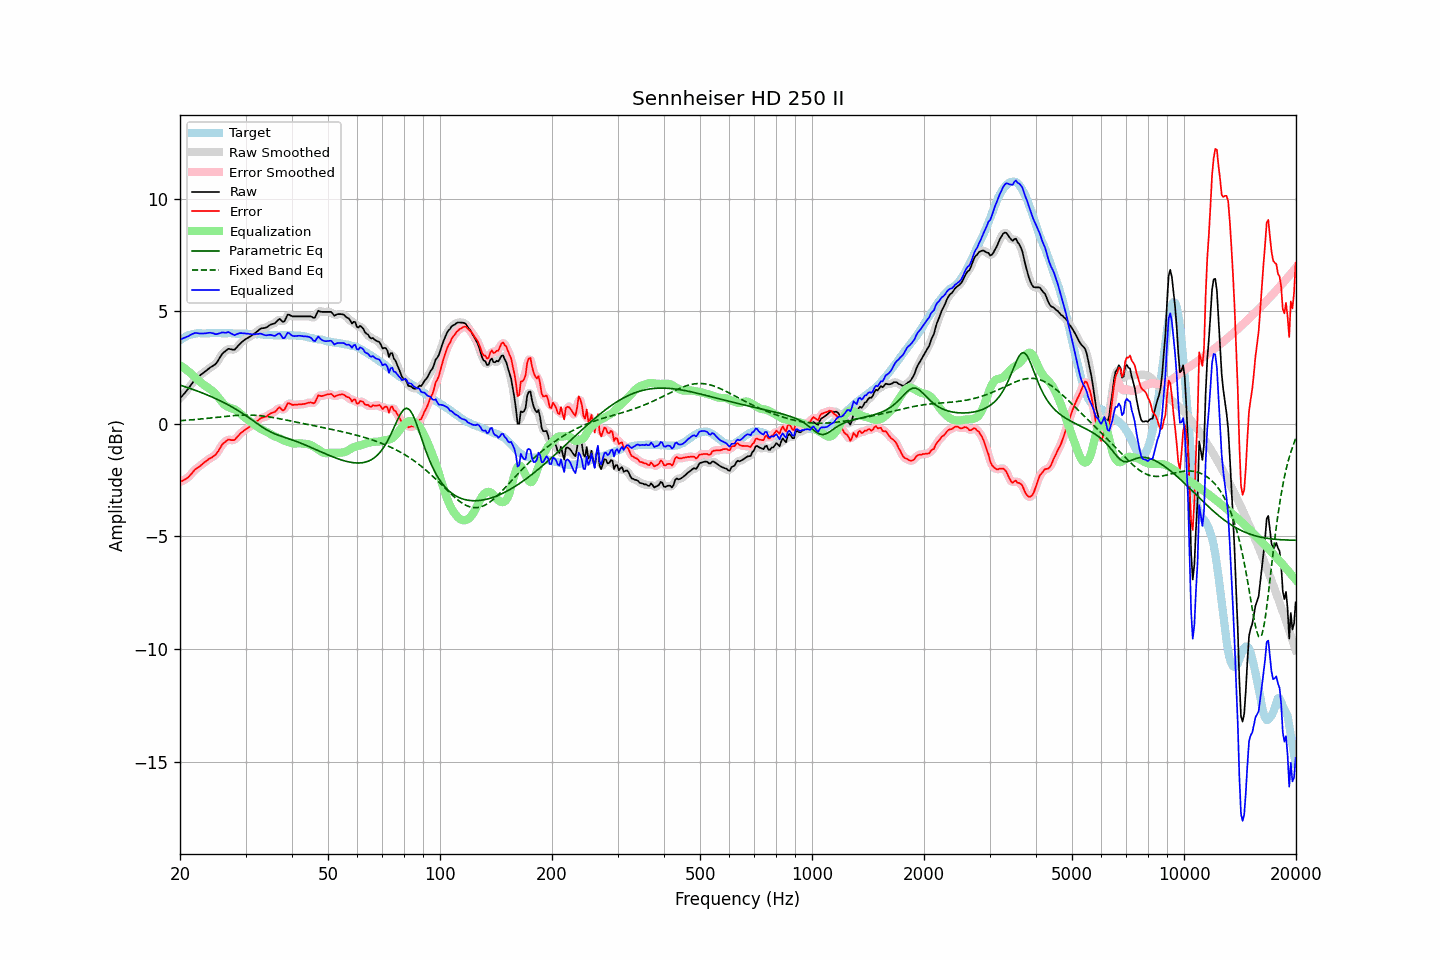

The file beside this chart, header and first rows:
frequency, raw, error, smoothed, error_smoothed, equalization, parametric_eq, fixed_band_eq, equalized_raw, equalized_smoothed, target
20.00, 1.13, -2.58, 1.14, -2.58, 2.61, 1.72, 0.14, 3.74, 3.75, 3.71
20.20, 1.21, -2.55, 1.21, -2.55, 2.56, 1.70, 0.15, 3.77, 3.77, 3.76
20.40, 1.30, -2.52, 1.29, -2.52, 2.51, 1.68, 0.15, 3.80, 3.80, 3.81
20.61, 1.37, -2.47, 1.38, -2.48, 2.45, 1.65, 0.16, 3.83, 3.83, 3.84
20.81, 1.47, -2.43, 1.46, -2.43, 2.40, 1.63, 0.16, 3.87, 3.86, 3.89
21.02, 1.54, -2.39, 1.55, -2.37, 2.34, 1.61, 0.17, 3.89, 3.89, 3.93
21.23, 1.64, -2.31, 1.64, -2.31, 2.28, 1.58, 0.17, 3.93, 3.93, 3.95
21.44, 1.75, -2.22, 1.74, -2.23, 2.22, 1.56, 0.18, 3.97, 3.97, 3.97
21.66, 1.84, -2.15, 1.85, -2.14, 2.15, 1.53, 0.18, 4.00, 4.00, 3.99
21.87, 1.95, -2.05, 1.94, -2.06, 2.09, 1.51, 0.19, 4.03, 4.03, 4.00
22.09, 2.03, -1.99, 2.02, -2.00, 2.02, 1.48, 0.20, 4.04, 4.03, 4.02
22.31, 2.08, -1.95, 2.08, -1.95, 1.95, 1.45, 0.20, 4.03, 4.03, 4.03
22.54, 2.12, -1.90, 2.13, -1.90, 1.89, 1.43, 0.21, 4.01, 4.02, 4.03
22.76, 2.18, -1.84, 2.18, -1.84, 1.83, 1.40, 0.22, 4.01, 4.01, 4.03
22.99, 2.23, -1.78, 2.24, -1.78, 1.78, 1.37, 0.22, 4.01, 4.01, 4.02
23.22, 2.29, -1.72, 2.29, -1.72, 1.72, 1.34, 0.23, 4.02, 4.02, 4.01
23.45, 2.34, -1.67, 2.35, -1.67, 1.68, 1.31, 0.24, 4.02, 4.02, 4.01
23.69, 2.40, -1.62, 2.41, -1.61, 1.63, 1.28, 0.25, 4.03, 4.03, 4.02
23.92, 2.47, -1.56, 2.46, -1.57, 1.58, 1.25, 0.25, 4.05, 4.04, 4.02
24.16, 2.51, -1.52, 2.51, -1.52, 1.53, 1.22, 0.26, 4.05, 4.04, 4.03
24.40, 2.56, -1.49, 2.56, -1.48, 1.48, 1.19, 0.27, 4.03, 4.03, 4.04
24.65, 2.60, -1.43, 2.60, -1.43, 1.41, 1.16, 0.28, 4.02, 4.01, 4.03
24.89, 2.65, -1.38, 2.66, -1.37, 1.34, 1.13, 0.28, 3.98, 3.99, 4.03
25.14, 2.74, -1.29, 2.74, -1.29, 1.25, 1.09, 0.29, 3.99, 3.99, 4.03
25.39, 2.85, -1.19, 2.85, -1.19, 1.16, 1.06, 0.30, 4.01, 4.01, 4.04
25.65, 2.96, -1.07, 2.97, -1.07, 1.07, 1.02, 0.31, 4.03, 4.04, 4.04
25.91, 3.08, -0.94, 3.07, -0.96, 0.98, 0.99, 0.32, 4.06, 4.05, 4.03
26.16, 3.17, -0.86, 3.16, -0.87, 0.90, 0.95, 0.32, 4.06, 4.05, 4.02
26.43, 3.21, -0.81, 3.23, -0.79, 0.83, 0.92, 0.33, 4.04, 4.06, 4.02
26.69, 3.27, -0.75, 3.28, -0.74, 0.78, 0.88, 0.34, 4.06, 4.06, 4.02
26.96, 3.33, -0.70, 3.31, -0.72, 0.75, 0.84, 0.34, 4.08, 4.06, 4.03
27.23, 3.32, -0.70, 3.32, -0.70, 0.72, 0.80, 0.35, 4.05, 4.05, 4.03
27.50, 3.30, -0.72, 3.31, -0.72, 0.70, 0.76, 0.36, 4.00, 4.01, 4.03
27.77, 3.29, -0.72, 3.29, -0.72, 0.67, 0.72, 0.36, 3.97, 3.97, 4.02
28.05, 3.29, -0.72, 3.32, -0.69, 0.64, 0.68, 0.37, 3.94, 3.96, 4.01
28.33, 3.38, -0.63, 3.37, -0.64, 0.60, 0.64, 0.37, 3.98, 3.97, 4.00
28.62, 3.45, -0.55, 3.45, -0.55, 0.55, 0.60, 0.38, 4.01, 4.00, 4.00
28.90, 3.53, -0.48, 3.53, -0.47, 0.49, 0.55, 0.38, 4.03, 4.03, 4.01
29.19, 3.60, -0.39, 3.60, -0.40, 0.43, 0.51, 0.39, 4.03, 4.03, 4.00
29.48, 3.67, -0.35, 3.67, -0.34, 0.36, 0.46, 0.39, 4.03, 4.03, 4.02
29.78, 3.72, -0.28, 3.72, -0.29, 0.30, 0.41, 0.39, 4.02, 4.02, 4.00
30.08, 3.77, -0.24, 3.77, -0.24, 0.24, 0.37, 0.39, 4.01, 4.01, 4.01
30.38, 3.81, -0.19, 3.81, -0.19, 0.19, 0.32, 0.39, 4.00, 4.00, 4.00
30.68, 3.85, -0.14, 3.85, -0.15, 0.14, 0.27, 0.39, 3.99, 3.99, 4.00
30.99, 3.89, -0.10, 3.90, -0.10, 0.09, 0.22, 0.39, 3.98, 3.99, 4.00
31.30, 3.94, -0.05, 3.94, -0.05, 0.04, 0.17, 0.39, 3.98, 3.98, 3.99
31.61, 3.99, 0.00, 4.00, 0.00, -0.02, 0.11, 0.38, 3.98, 3.98, 3.99
31.93, 4.05, 0.06, 4.05, 0.06, -0.07, 0.06, 0.38, 3.98, 3.98, 3.99
32.24, 4.11, 0.13, 4.11, 0.13, -0.12, 0.01, 0.37, 3.99, 3.99, 3.98
32.57, 4.16, 0.18, 4.17, 0.19, -0.17, -0.04, 0.37, 4.00, 4.00, 3.99
32.89, 4.22, 0.24, 4.21, 0.23, -0.21, -0.09, 0.36, 4.01, 4.00, 3.98
33.22, 4.24, 0.27, 4.24, 0.27, -0.25, -0.13, 0.35, 3.99, 3.99, 3.97
33.55, 4.25, 0.29, 4.26, 0.29, -0.29, -0.18, 0.34, 3.96, 3.96, 3.97
33.89, 4.26, 0.31, 4.27, 0.31, -0.33, -0.23, 0.33, 3.94, 3.94, 3.95
34.23, 4.29, 0.33, 4.30, 0.35, -0.36, -0.27, 0.32, 3.93, 3.94, 3.96
34.57, 4.34, 0.40, 4.34, 0.39, -0.40, -0.31, 0.31, 3.95, 3.95, 3.95
34.92, 4.39, 0.45, 4.39, 0.44, -0.44, -0.35, 0.30, 3.96, 3.95, 3.94
35.27, 4.42, 0.48, 4.42, 0.48, -0.48, -0.38, 0.29, 3.94, 3.93, 3.94
35.62, 4.44, 0.51, 4.44, 0.50, -0.53, -0.41, 0.28, 3.92, 3.92, 3.94
35.97, 4.47, 0.53, 4.48, 0.55, -0.56, -0.44, 0.27, 3.91, 3.92, 3.93
... 635 more rows
